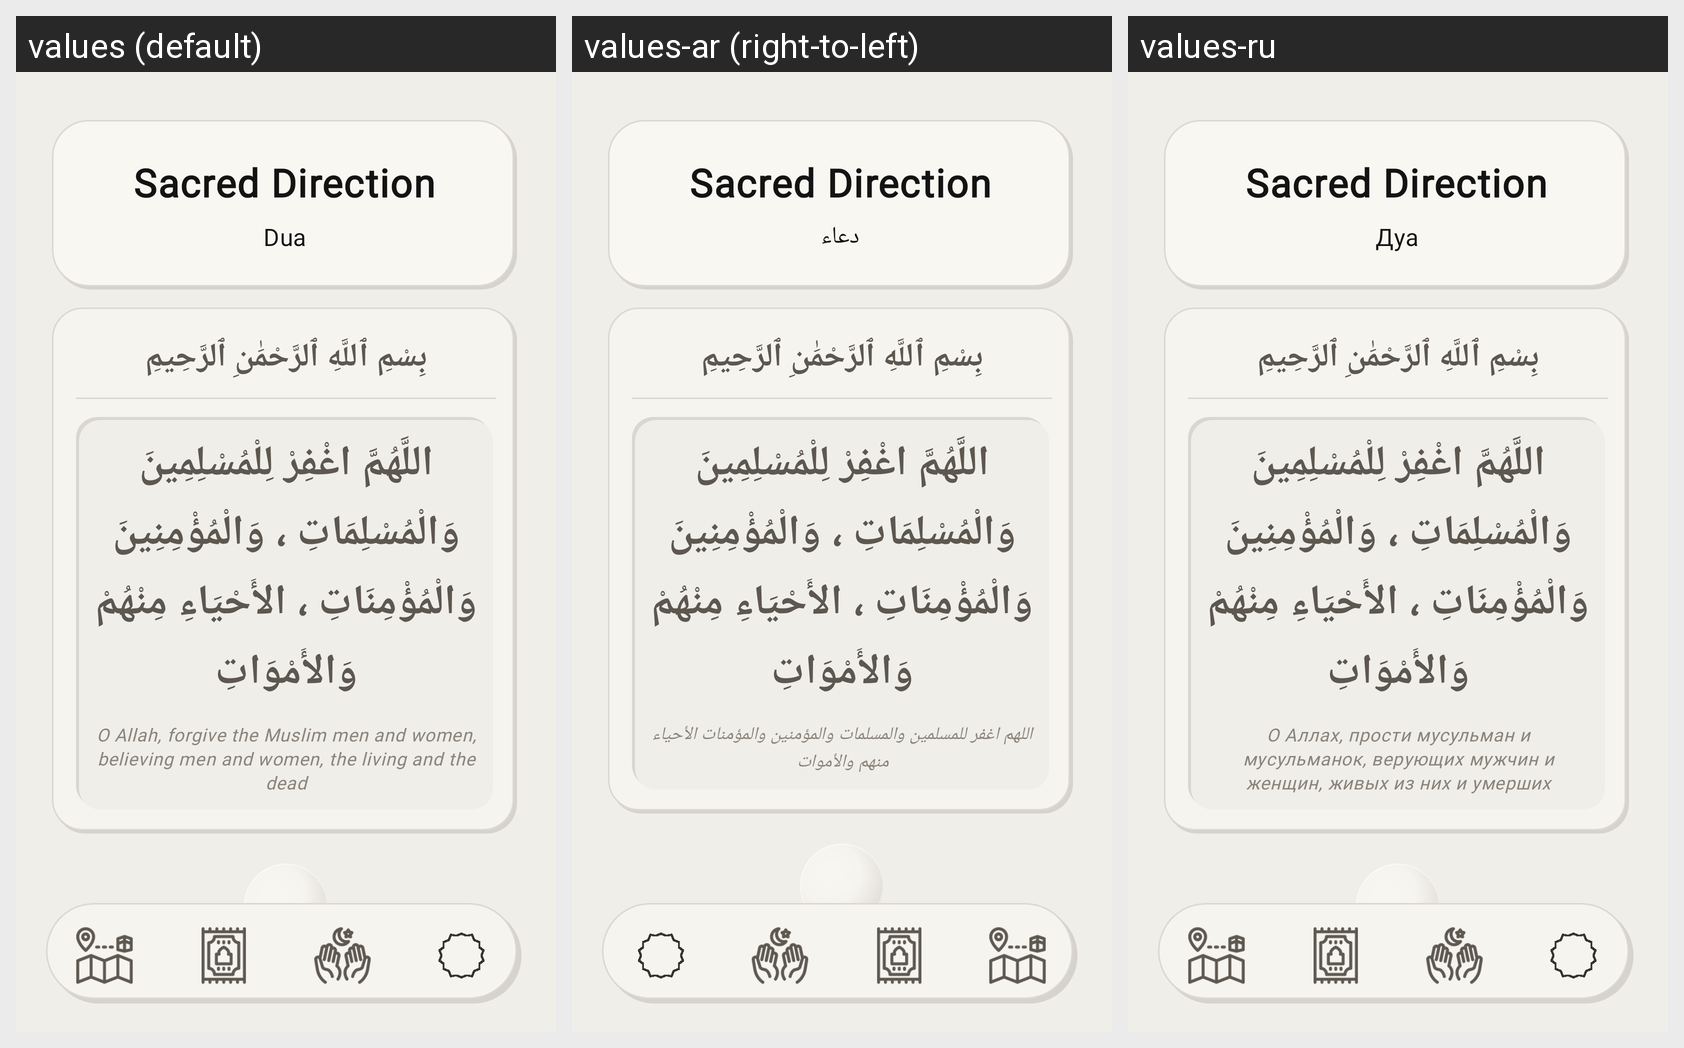

For this localized Android screen grid, give each drawn string resource with its value in every locale shown.
Android screen res/layout/activity_dua.xml rendered under 3 locales, left to right: values (default), values-ar (right-to-left), values-ru. Device: Nexus 5 (rendered at 1080×1920; each locale shown at half size, 540×960, under a caption strip naming it); theme Theme.SacredDirection.
Strings drawn on this screen, with the default value and each locale's value (text and hints the layout hard-codes, and strings that could not be matched under every locale, appear in the picture but are not listed):

brand_name
  values: Sacred Direction
  values-ar: Sacred Direction
  values-ru: Sacred Direction

nav_dua
  values: Dua
  values-ar: دعاء
  values-ru: Дуа

dua_bismillah
  values: بِسْمِ ٱللَّهِ ٱلرَّحْمَٰنِ ٱلرَّحِيمِ
  values-ar: بِسْمِ ٱللَّهِ ٱلرَّحْمَٰنِ ٱلرَّحِيمِ
  values-ru: بِسْمِ ٱللَّهِ ٱلرَّحْمَٰنِ ٱلرَّحِيمِ

dua_arabic
  values: اللَّهُمَّ اغْفِرْ لِلْمُسْلِمِينَ وَالْمُسْلِمَاتِ ، وَالْمُؤْمِنِينَ وَالْمُؤْمِنَاتِ ، الأَحْيَاءِ مِنْهُمْ وَالأَمْوَاتِ
  values-ar: اللَّهُمَّ اغْفِرْ لِلْمُسْلِمِينَ وَالْمُسْلِمَاتِ ، وَالْمُؤْمِنِينَ وَالْمُؤْمِنَاتِ ، الأَحْيَاءِ مِنْهُمْ وَالأَمْوَاتِ
  values-ru: اللَّهُمَّ اغْفِرْ لِلْمُسْلِمِينَ وَالْمُسْلِمَاتِ ، وَالْمُؤْمِنِينَ وَالْمُؤْمِنَاتِ ، الأَحْيَاءِ مِنْهُمْ وَالأَمْوَاتِ

dua_translation
  values: O Allah, forgive the Muslim men and women, believing men and women, the living and the dead
  values-ar: اللهم اغفر للمسلمين والمسلمات والمؤمنين والمؤمنات الأحياء منهم والأموات
  values-ru: О Аллах, прости мусульман и мусульманок, верующих мужчин и женщин, живых из них и умерших
